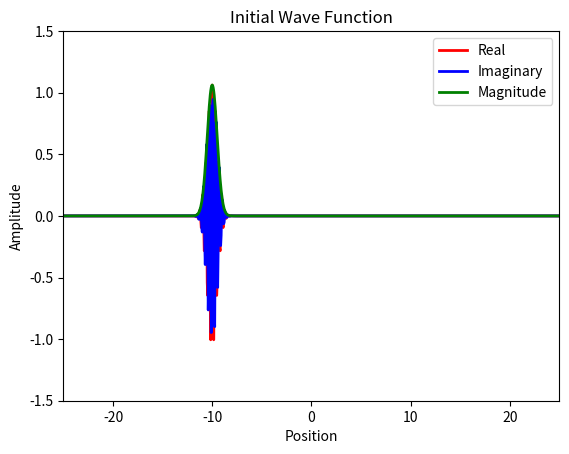
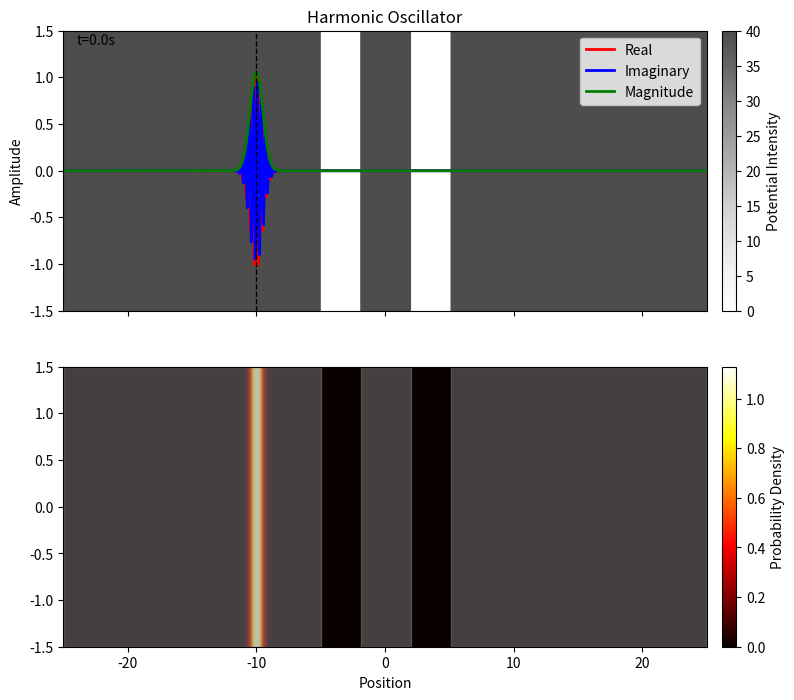

These figures' Python source, in order:
# Solve Schrödinger equation for every 1D system using Finite Difference Method and Eigenvalue Decomposition
import numpy as np
import matplotlib.pyplot as plt
import matplotlib.animation as animation

# Free quantum wave packet in harmonic oscillator potential

# Constant
hbar = 1.0  # Reduced Planck's constant
m = 5.0    # Particle mass



# Time steps
dt = 0.1
t_min = 0
t_max = 40
Nt = int((t_max - t_min) / dt) 
dx = 0.05
x_min = -25
x_max = 25
Nx = int((x_max - x_min) / dx) 

# Parameters

k = 20  # wave number at center of packet
# w = hbar * k**2 / (2 * m)  # angular frequency
alpha = 0.5  # packet width
p = hbar * k  # momentum
V0 = p**2/(2*m)  # Kinetic energy
x0 = -10  # Initial position

t = np.linspace(t_min, t_max, Nt + 1)
x = np.linspace(x_min, x_max, Nx + 1)


# Potential function
V = np.zeros(Nx-1)
for i in range(Nx-1):
    V[i] = 0 if (np.abs(x[i]) <= 5 and np.abs(x[i]) >= 2) else V0  # Double-well potential


# Configuration print 
print(f'Wave number (at center): {k}')
print(f'Packet width: {alpha}')


# Solve engine
def solve():
    # Initial wave function
    global t, x, dt, dx
    Psi0 = np.exp(1j*k*(x[1:-1]-x0)) * np.exp(-(x[1:-1]-x0)**2/(2*alpha**2))
    C0 = np.sqrt(np.sum(np.abs(Psi0[:])**2*dx))  # Normalization constant
    Psi0 = Psi0/C0

    # Halmiltonian matrix
    lamb = hbar**2/(2*m*dx**2)
    H =lamb*(np.diag(2*np.ones(Nx-1) + V/lamb,0) + (-1)*np.diag(np.ones(Nx-2),1) + (-1)*np.diag(np.ones(Nx-2),-1))
    E,psi = np.linalg.eigh(H)  # Eigenvalue decomposition
    psi = psi.T  
    # # Plot Eigenstates
    # plt.plot(x[1:-1], np.real(psi[200,:]), lw=2, label=f'n={200}, E={E[200]:.2f}')
    # plt.title('First Four Eigenstates')
    # plt.legend()
    # plt.show()

    c = np.zeros(Nx-1, dtype=complex)
    for n in range(Nx-1):
        c[n] = np.sum(np.conj(psi[n,:]) * Psi0[:]*dx)  # Expansion coefficients

    Psi = np.zeros((Nx-1, Nt), dtype=complex)
    for j in range(Nt):
        for n in range(Nx-1):
            Psi[:, j] += c[n] * psi[n, :] * np.exp(-1j * E[n] * t[j] / hbar)  # Time evolution
        C = np.sqrt(np.sum(np.abs(Psi[:, j])**2*dx))  # Normalization constant
        Psi[:, j] = Psi[:, j]/C
    return Psi  


Psi = solve() 




# Plot test

plt.plot(x[1:-1], np.real(Psi[:,0]), lw=2, color='red')
plt.plot(x[1:-1], np.imag(Psi[:,0]), lw=2, color='blue')
plt.plot(x[1:-1], np.abs(Psi[:,0]), lw=2, color='green')
plt.legend(['Real', 'Imaginary', 'Magnitude'])
plt.xlabel('Position')  
plt.ylabel('Amplitude')
plt.xlim(x_min, x_max)
plt.ylim(-1.5, 1.5)
plt.title('Initial Wave Function')
plt.show()




fig, (ax_wave, ax_heat) = plt.subplots(
    2,
    1,
    figsize=(10, 8),
    sharex=True,
    gridspec_kw={"height_ratios": [1, 1]},
)
line1, = ax_wave.plot([], [], lw=2, color='red')
line2, = ax_wave.plot([], [], lw=2, color='blue')
line3, = ax_wave.plot([], [], lw=2, color='green')
line4, = ax_wave.plot([], [], lw=1, color='black', linestyle='--')
ax_wave.set_title('Harmonic Oscillator')
# Visualize potential as grayscale background
V_map = ax_wave.imshow([V], extent=[x_min, x_max, -1.5, 1.5], cmap='Greys', aspect='auto', alpha=0.7)
cbar_pot = fig.colorbar(V_map, ax=ax_wave, label='Potential Intensity', pad=0.02)



ax_wave.legend(["Real", "Imaginary", "Magnitude"])
ax_wave.set_xlim(x_min, x_max)
ax_wave.set_ylim(-1.5, 1.5)
ax_wave.set_ylabel("Amplitude")
ax_heat.set_xlabel("Position")
time_text = ax_wave.text(0.02, 0.95,  "", transform=ax_wave.transAxes)

# Probability heat map
Prob = ax_heat.imshow([np.abs(Psi[:,0])**2], extent=[x[1], x[-1], -1.5, 1.5], aspect='auto', cmap='hot', alpha=1, vmin=0, interpolation='bilinear')
cbar_prob = fig.colorbar(Prob, ax=ax_heat, label='Probability Density', pad=0.02)
ax_heat.fill_between(x[1:-1], 0, 1, where=V > 0, color='gray', alpha=0.5, transform=ax_heat.get_xaxis_transform(), label='Potential')

def animate(i):
    line1.set_data(x[1:-1], np.real(Psi[:, i]))
    line2.set_data(x[1:-1], np.imag(Psi[:, i]))
    line3.set_data(x[1:-1], np.abs(Psi[:, i]))
    Prob.set_data([np.abs(Psi[:, i])**2])


    idx = np.argmax(np.abs(Psi[:, i]))
    peak_x = x[1:-1][idx]
    line4.set_data([peak_x, peak_x], [-1.5, 1.5])
    time_text.set_text(f't={t[i]:.1f}s')
    return line1, line2, line3, line4, time_text, Prob

###########
###########

nframes = int(Nt)
interval =  100*dt
ani = animation.FuncAnimation(fig, animate, frames=nframes, repeat=False, interval=interval, blit=True)
plt.show()


# ani.save('gifs/oscillator.gif', writer='pillow', fps=20, dpi = 200) # Size  
